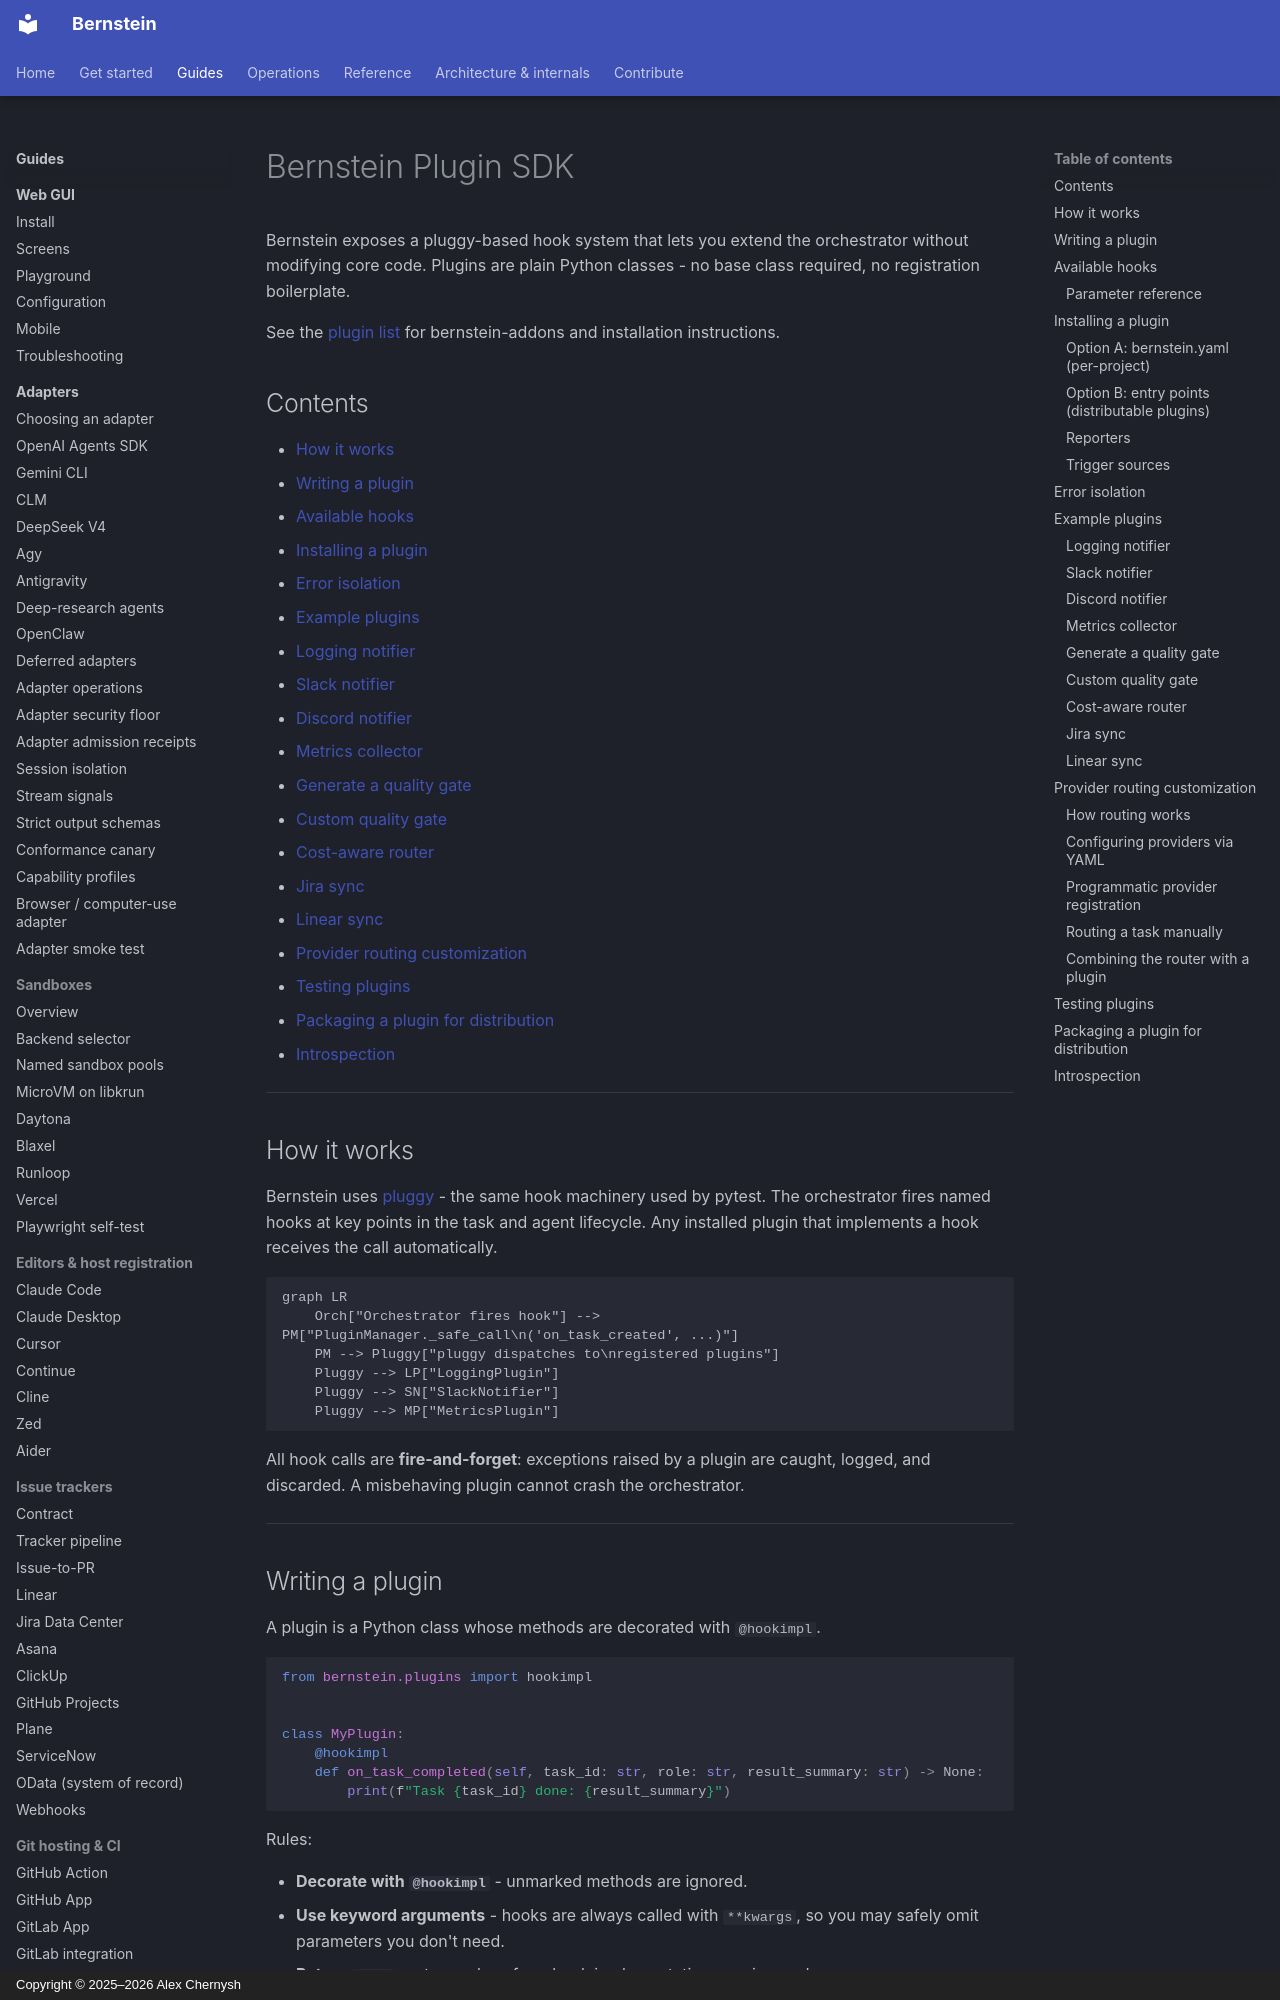

repository: sipyourdrink-ltd/bernstein · page: integrations/plugin-sdk/index.html · generator: mkdocs · copyright: Copyright © 2025–2026 Alex Chernysh

# Bernstein Plugin SDK

Bernstein exposes a pluggy-based hook system that lets you extend the
orchestrator without modifying core code.  Plugins are plain Python classes
- no base class required, no registration boilerplate.

See the [plugin list](https://github.com/sipyourdrink-ltd/bernstein/blob/main/community/awesome-bernstein-plugins.md#bernstein-addons) for bernstein-addons and installation instructions.

## Contents

- [How it works](#how-it-works)
- [Writing a plugin](#writing-a-plugin)
- [Available hooks](#available-hooks)
- [Installing a plugin](#installing-a-plugin)
- [Error isolation](#error-isolation)
- [Example plugins](#example-plugins)
  - [Logging notifier](#logging-notifier)
  - [Slack notifier](#slack-notifier)
  - [Discord notifier](#discord-notifier)
  - [Metrics collector](#metrics-collector)
  - [Generate a quality gate](#generate-a-quality-gate)
  - [Custom quality gate](#custom-quality-gate)
  - [Cost-aware router](#cost-aware-router)
  - [Jira sync](#jira-sync)
  - [Linear sync](#linear-sync)
- [Provider routing customization](#provider-routing-customization)
- [Testing plugins](#testing-plugins)
- [Packaging a plugin for distribution](#packaging-a-plugin-for-distribution)
- [Introspection](#introspection)

---

## How it works

Bernstein uses [pluggy](https://pluggy.readthedocs.io/) - the same hook
machinery used by pytest.  The orchestrator fires named hooks at key points in
the task and agent lifecycle.  Any installed plugin that implements a hook
receives the call automatically.

```mermaid
graph LR
    Orch["Orchestrator fires hook"] --> PM["PluginManager._safe_call\n('on_task_created', ...)"]
    PM --> Pluggy["pluggy dispatches to\nregistered plugins"]
    Pluggy --> LP["LoggingPlugin"]
    Pluggy --> SN["SlackNotifier"]
    Pluggy --> MP["MetricsPlugin"]
```

All hook calls are **fire-and-forget**: exceptions raised by a plugin are
caught, logged, and discarded.  A misbehaving plugin cannot crash the
orchestrator.

---

## Writing a plugin

A plugin is a Python class whose methods are decorated with `@hookimpl`.

```python
from bernstein.plugins import hookimpl


class MyPlugin:
    @hookimpl
    def on_task_completed(self, task_id: str, role: str, result_summary: str) -> None:
        print(f"Task {task_id} done: {result_summary}")
```

Rules:

- **Decorate with `@hookimpl`** - unmarked methods are ignored.
- **Use keyword arguments** - hooks are always called with `**kwargs`, so you
  may safely omit parameters you don't need.
- **Return `None`** - return values from hook implementations are ignored.
- **Don't block** - hooks run synchronously in the orchestrator's main loop.
  Offload slow I/O (HTTP, DB writes) to a background thread or queue.

---
